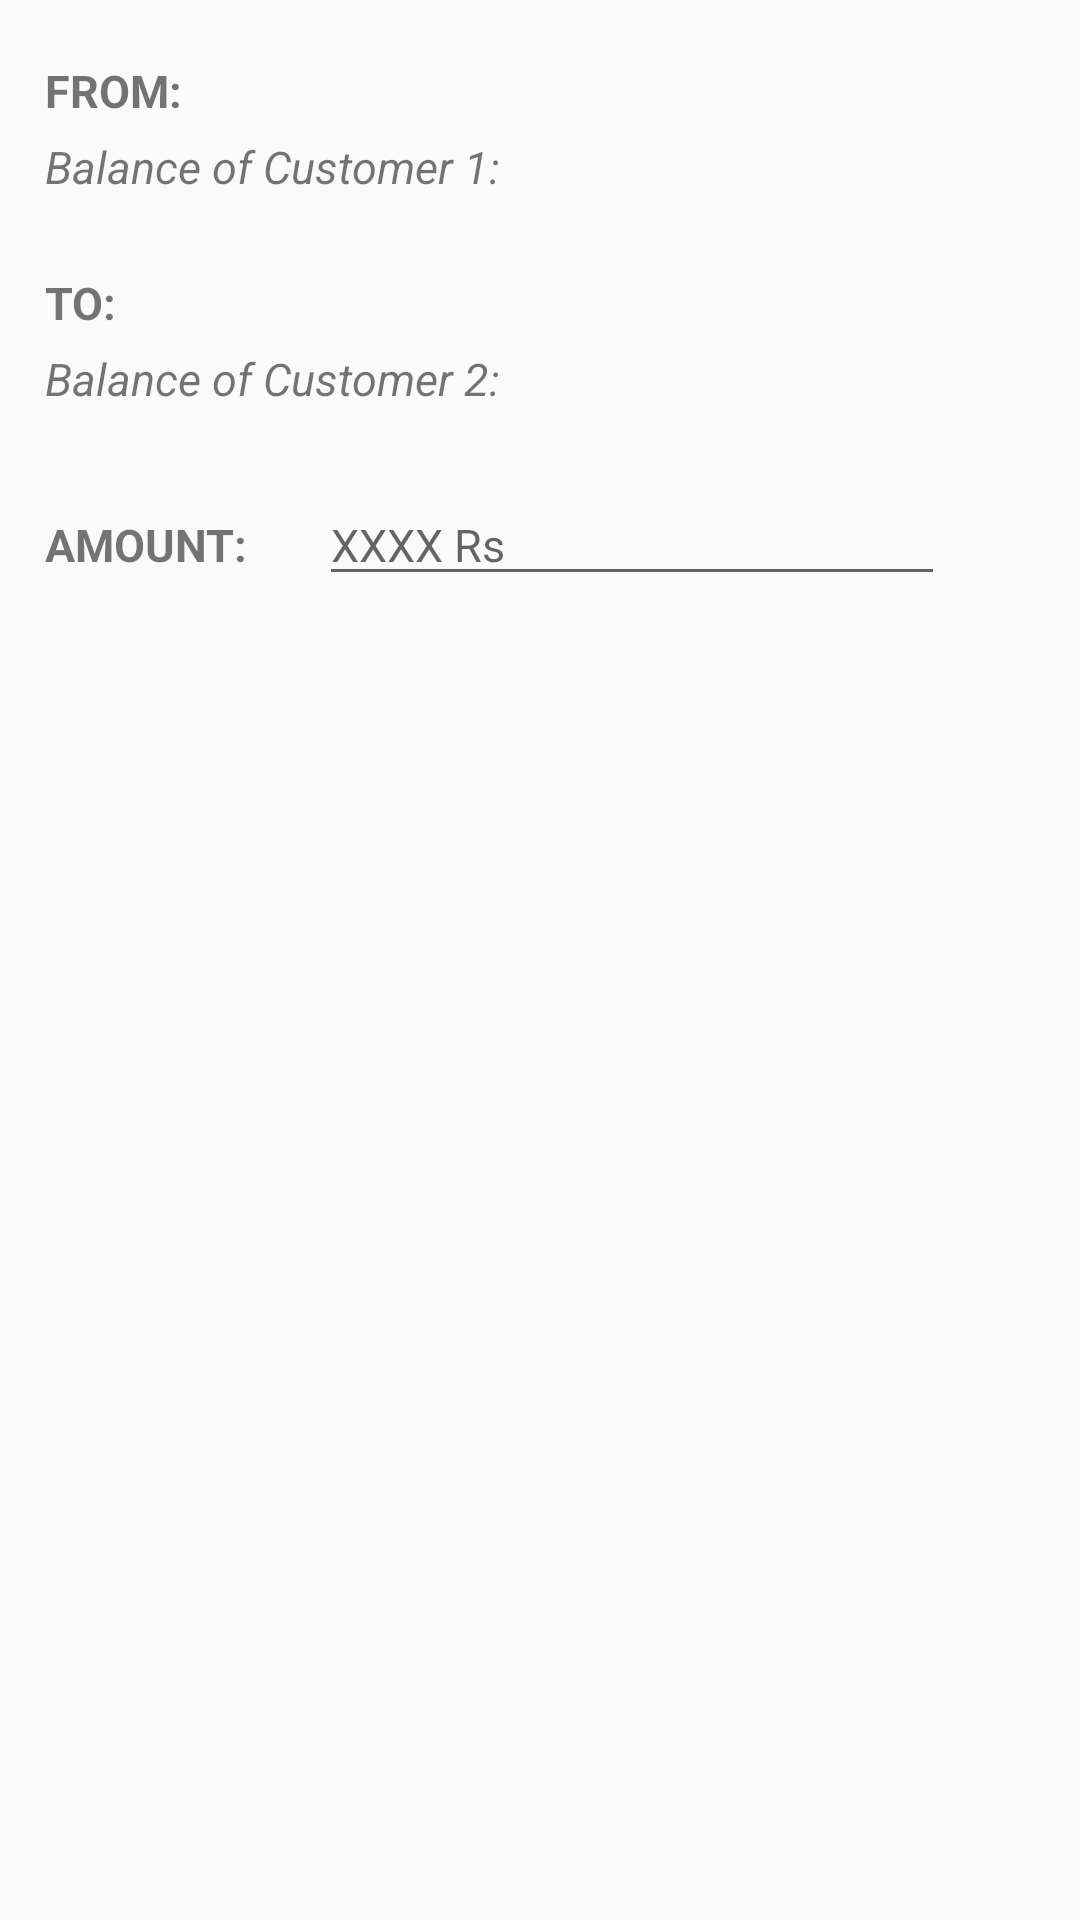

Here is an Android app screen rendered from its layout file. Give the layout XML and the strings, colors and styles it references.
<!-- AndroidManifest.xml: application theme AppTheme -->
<!-- res/layout/transaction_info.xml -->
<?xml version="1.0" encoding="utf-8"?>
<LinearLayout xmlns:android="http://schemas.android.com/apk/res/android"
    android:orientation="vertical"
    android:padding="15dp"
    android:layout_gravity="center"
    android:layout_width="match_parent"
    android:layout_height="match_parent">

    <LinearLayout
        android:layout_width="match_parent"
        android:layout_height="wrap_content"
        android:orientation="horizontal"
        android:layout_marginTop="5dp">

        <TextView
            android:id="@+id/stfrom"
            android:layout_width="wrap_content"
            android:layout_height="wrap_content"
            android:textSize="15sp"
            android:text="FROM: "
            android:textStyle="bold"
            />

        <TextView
            android:id="@+id/fromfield"
            android:layout_width="match_parent"
            android:layout_height="wrap_content"
            android:textSize="15sp"

            />

    </LinearLayout>

    <LinearLayout
    android:layout_width="match_parent"
    android:layout_height="wrap_content"
    android:orientation="horizontal"
    android:layout_marginTop="5dp"
    android:layout_marginBottom="20dp">

    <TextView
        android:id="@+id/stbalance1"
        android:layout_width="wrap_content"
        android:layout_height="wrap_content"
        android:textSize="15sp"
        android:text="Balance of Customer 1: "
        android:textStyle="italic"
        />

    <TextView
        android:id="@+id/balance1"
        android:layout_width="match_parent"
        android:layout_height="wrap_content"
        android:textSize="15sp"

        />

</LinearLayout>

    <LinearLayout
        android:layout_width="match_parent"
        android:layout_height="wrap_content"
        android:orientation="horizontal"
        android:layout_marginTop="5dp">
        <TextView
            android:id="@+id/stto"
            android:layout_width="wrap_content"
            android:layout_height="wrap_content"
            android:textSize="15sp"
            android:text="TO: "
            android:textStyle="bold"
            />

        <TextView
            android:id="@+id/to"
            android:layout_width="match_parent"
            android:layout_height="wrap_content"
            android:textSize="15sp"
            />
    </LinearLayout>

    <LinearLayout
    android:layout_width="match_parent"
    android:layout_height="wrap_content"
    android:orientation="horizontal"
    android:layout_marginTop="5dp"
        android:layout_marginBottom="20dp">

    <TextView
        android:id="@+id/stbalance2"
        android:layout_width="wrap_content"
        android:layout_height="wrap_content"
        android:textSize="15sp"
        android:text="Balance of Customer 2: "
        android:textStyle="italic"
        />

    <TextView
        android:id="@+id/balance2"
        android:layout_width="match_parent"
        android:layout_height="wrap_content"
        android:textSize="15sp"
        />

</LinearLayout>

    <LinearLayout
        android:layout_width="match_parent"
        android:layout_height="wrap_content"
        android:orientation="horizontal"
        android:layout_marginTop="5dp">
        <TextView
            android:id="@+id/stamount"
            android:layout_width="wrap_content"
            android:layout_height="wrap_content"
            android:textSize="15sp"
            android:text="AMOUNT: "
            android:textStyle="bold"

            />
       <EditText
           android:id="@+id/amountentered"
           android:inputType="number"
           android:layout_width="match_parent"
           android:layout_height="wrap_content"
           android:layout_marginLeft="20dp"
           android:layout_marginRight="30dp"
           android:textSize="15sp"
           android:hint="XXXX Rs"
           />
    </LinearLayout>

</LinearLayout>
<!-- resources referenced by this layout -->
<resources>
  <style name="AppTheme" parent="Theme.AppCompat.Light.DarkActionBar">
          
          <item name="colorPrimary">#BD0B59</item>
          <item name="colorPrimaryDark">#0B0DBC</item>
          <item name="colorAccent">#1BDF14</item>
      </style>
</resources>
